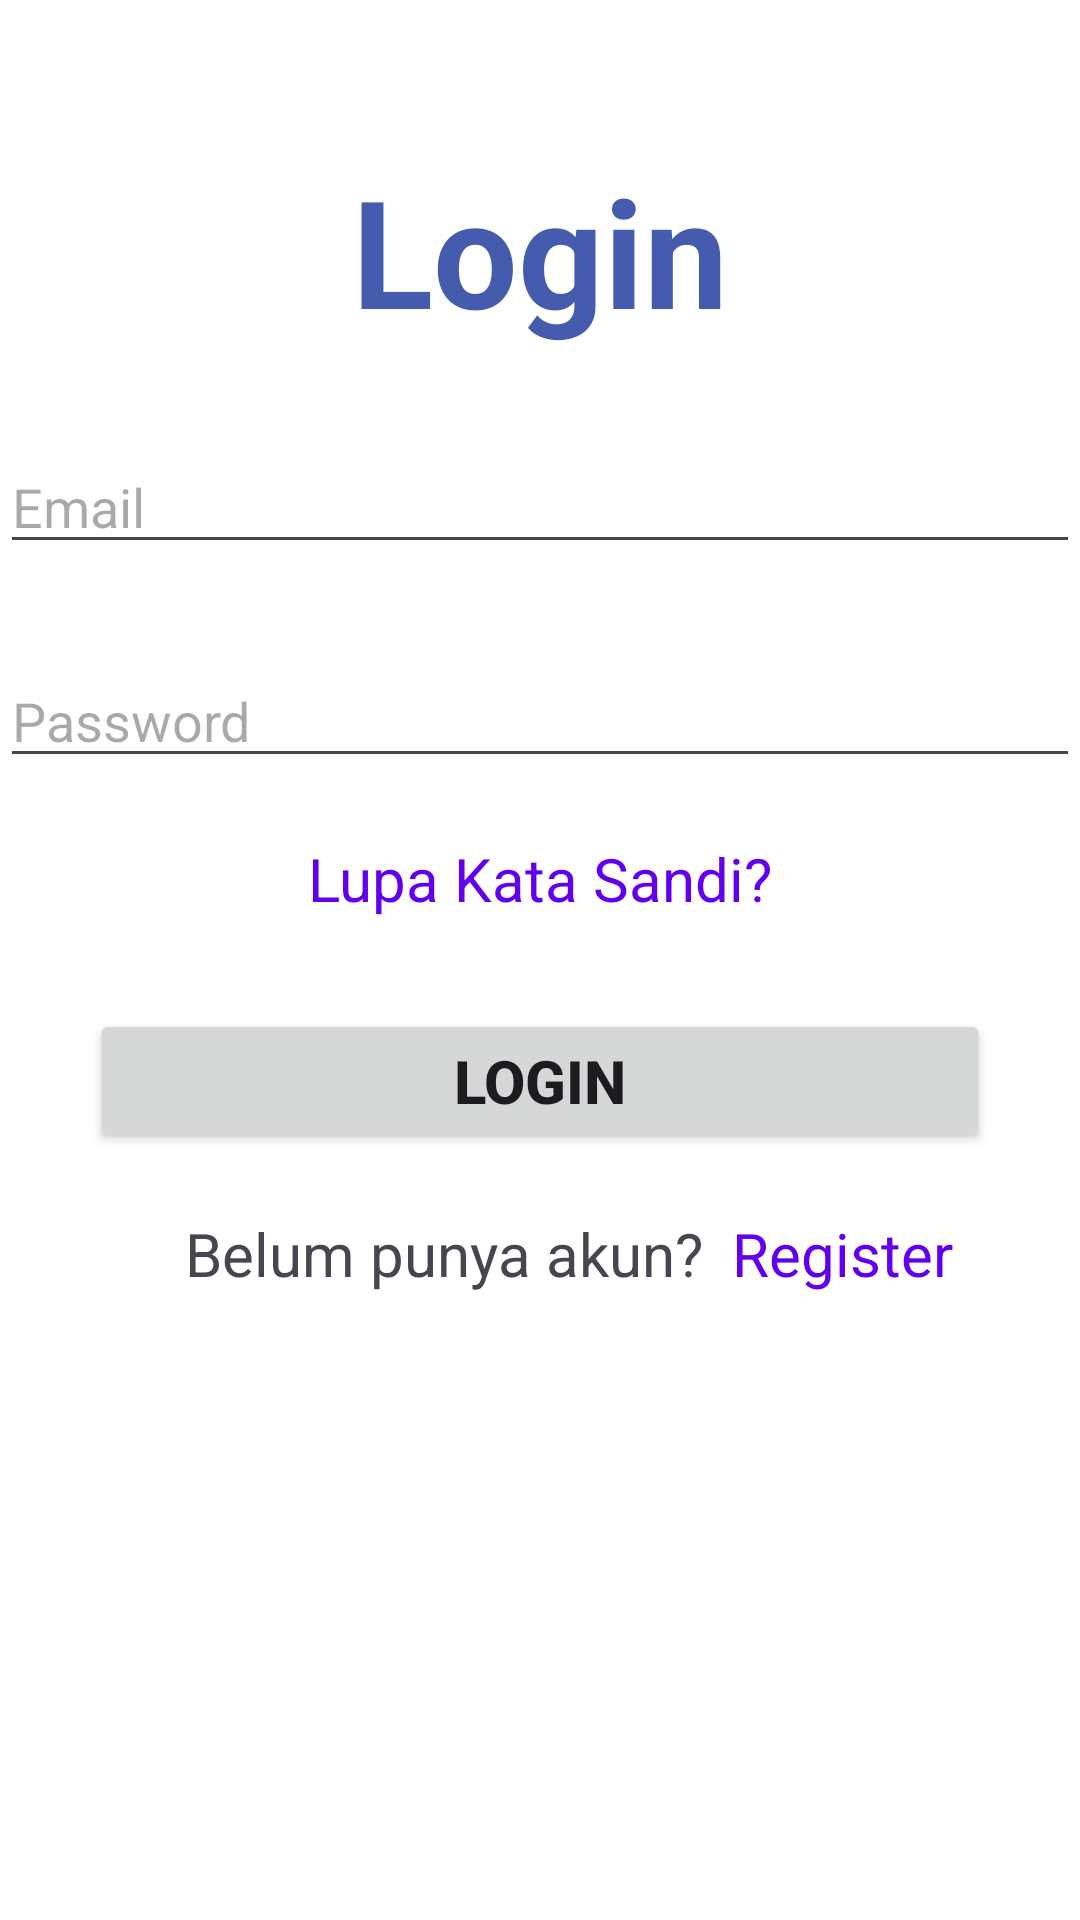

This screen was rendered from an Android layout file. Write that file and the resources it references.
<!-- AndroidManifest.xml: application theme Theme.AgustinaProjekMC -->
<!-- res/layout/activity_login.xml -->
<?xml version="1.0" encoding="utf-8"?>
<LinearLayout xmlns:android="http://schemas.android.com/apk/res/android"
    xmlns:app="http://schemas.android.com/apk/res-auto"
    xmlns:tools="http://schemas.android.com/tools"
    android:id="@+id/main"
    android:layout_width="match_parent"
    android:layout_height="match_parent"
    android:orientation="vertical"
    android:background="@color/white"
    tools:context=".LoginActivity">

    <TextView
        android:layout_width="wrap_content"
        android:layout_height="wrap_content"
        android:text="Login"
        android:layout_gravity="center"
        android:paddingTop="50dp"
        android:textColor="#455BAE"
        android:textSize="50sp"
        android:textStyle="bold"/>

    <EditText
        android:id="@+id/et_emaillog"
        android:layout_width="360dp"
        android:layout_height="wrap_content"
        android:inputType="textEmailAddress"
        android:hint="Email"
        android:layout_gravity="center"
        android:layout_marginTop="30dp"
        />

    <EditText
        android:id="@+id/et_passwordlog"
        android:layout_width="360dp"
        android:layout_height="wrap_content"
        android:inputType="textPassword"
        android:hint="Password"
        android:layout_marginTop="30dp"
        android:layout_gravity="center"
        />

    <TextView
        android:id="@+id/tv_lupakatasandi"
        android:layout_width="wrap_content"
        android:layout_height="wrap_content"
        android:layout_marginTop="20dp"
        android:text="Lupa Kata Sandi?"
        android:textColor="#FF6200EE"
        android:textSize="20dp"
        android:layout_gravity="center"/>

    <Button
        android:id="@+id/btn_login"
        android:layout_width="300dp"
        android:layout_height="wrap_content"
        android:layout_marginTop="30dp"
        android:text="Login"
        android:textStyle="bold"
        android:textSize="20sp"
        android:layout_gravity="center"
        />

    <LinearLayout
        android:layout_width="match_parent"
        android:layout_height="wrap_content"
        android:orientation="horizontal">

        <TextView
            android:id="@+id/tv_1"
            android:layout_width="142dp"
            android:layout_height="wrap_content"
            android:layout_marginTop="20dp"
            android:layout_weight="1"
            android:gravity="right"
            android:text="Belum punya akun?"
            android:textSize="20dp"/>

        <TextView
            android:id="@+id/tv_registerlog"
            android:layout_width="24dp"
            android:layout_height="wrap_content"
            android:layout_marginTop="20dp"
            android:layout_weight="1"
            android:text="Register"
            android:layout_marginLeft="10dp"
            android:textSize="20dp"
            android:textColor="#FF6200EE"/>
    </LinearLayout>
</LinearLayout>
<!-- resources referenced by this layout -->
<resources>
  <style name="Theme.AgustinaProjekMC" parent="Base.Theme.AgustinaProjekMC" />
  <style name="Base.Theme.AgustinaProjekMC" parent="Theme.Material3.DayNight.NoActionBar">
          
          
      </style>
  <!-- not gathered from this repository: default colours our renderer supplied (Android Studio template values) -->
  <color name="white">#FFFFFFFF</color>
</resources>
